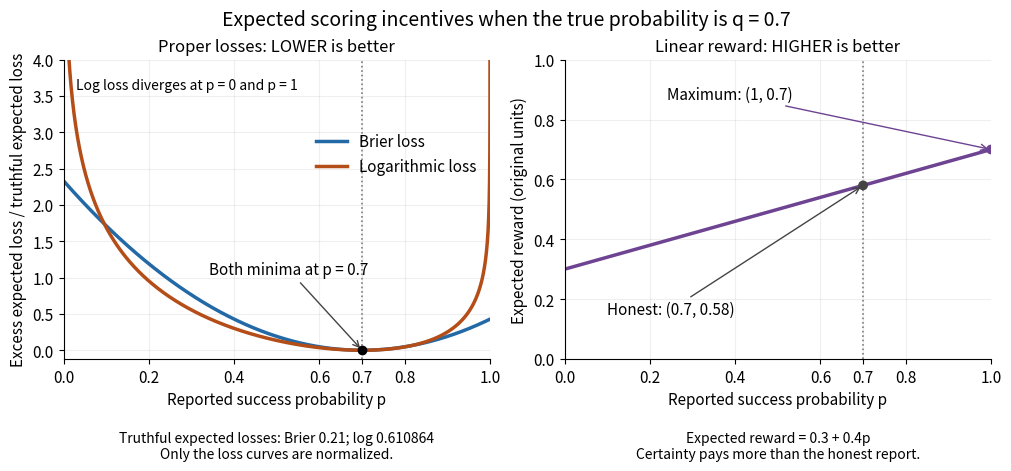

Generate this figure with matplotlib:
"""Compare expected scoring incentives; write the PNG basename to cwd.

Run from _media with Python 3.14, NumPy 2.3.5, Matplotlib 3.10.7.
The positive, report-independent loss normalization preserves minimizers.
"""

import matplotlib

matplotlib.use("Agg")
import matplotlib.pyplot as plt
import numpy as np


def main():
    q = 0.7
    near_zero = np.geomspace(1e-6, 0.02, 250)
    p = np.unique(np.r_[near_zero, np.linspace(0.02, 0.98, 1601), 1 - near_zero, q])
    brier = q * (1 - p) ** 2 + (1 - q) * p**2
    log_loss = -q * np.log(p) - (1 - q) * np.log1p(-p)
    brier_min = q * (1 - q)
    log_min = -q * np.log(q) - (1 - q) * np.log1p(-q)
    plt.rcParams.update({"font.size": 11, "axes.titlesize": 12})
    fig, axes = plt.subplots(1, 2, figsize=(10, 4.6), layout="constrained")
    fig.patch.set_facecolor("white")
    fig.suptitle("Expected scoring incentives when the true probability is q = 0.7", fontsize=14)
    loss_ax, reward_ax = axes
    loss_ax.plot(p, (brier - brier_min) / brier_min, color="#2369a5", lw=2.5, label="Brier loss")
    loss_ax.plot(p, (log_loss - log_min) / log_min, color="#b44d18", lw=2.5, label="Logarithmic loss")
    loss_ax.scatter([q], [0], color="black", zorder=5)
    loss_ax.set(title="Proper losses: LOWER is better", ylabel="Excess expected loss / truthful expected loss", ylim=(-0.12, 4))
    loss_ax.annotate("Both minima at p = 0.7", xy=(q, 0), xytext=(0.34, 1.05), arrowprops={"arrowstyle": "->", "color": "#444444"})
    loss_ax.text(0.03, 3.6, "Log loss diverges at p = 0 and p = 1", fontsize=10)
    loss_ax.legend(loc="upper right", bbox_to_anchor=(1, 0.80), frameon=False)
    loss_ax.text(0.5, -0.24, "Truthful expected losses: Brier 0.21; log 0.610864\nOnly the loss curves are normalized.", ha="center", va="top", transform=loss_ax.transAxes, fontsize=10)
    reward_p = np.linspace(0, 1, 501)
    reward_ax.plot(reward_p, 0.3 + 0.4 * reward_p, color="#6d4392", lw=2.5)
    reward_ax.scatter([q, 1], [0.58, 0.7], color=["#444444", "#6d4392"], zorder=5)
    reward_ax.set(title="Linear reward: HIGHER is better", ylabel="Expected reward (original units)", ylim=(0, 1))
    reward_ax.annotate("Honest: (0.7, 0.58)", xy=(q, 0.58), xytext=(0.10, 0.15), arrowprops={"arrowstyle": "->", "color": "#444444"})
    reward_ax.annotate("Maximum: (1, 0.7)", xy=(1, 0.7), xytext=(0.24, 0.87), arrowprops={"arrowstyle": "->", "color": "#6d4392"})
    reward_ax.text(0.5, -0.24, "Expected reward = 0.3 + 0.4p\nCertainty pays more than the honest report.", ha="center", va="top", transform=reward_ax.transAxes, fontsize=10)
    for ax in axes:
        ax.set_facecolor("white")
        ax.set(xlabel="Reported success probability p", xlim=(0, 1), xticks=[0, 0.2, 0.4, 0.6, 0.7, 0.8, 1])
        ax.axvline(q, color="#777777", linestyle=":", lw=1.2, zorder=0)
        ax.grid(alpha=0.2)
        ax.spines[["top", "right"]].set_visible(False)
    fig.savefig("proper-score-expected-losses.png", dpi=130, facecolor="white", transparent=False)
    plt.close(fig)


if __name__ == "__main__":
    main()
